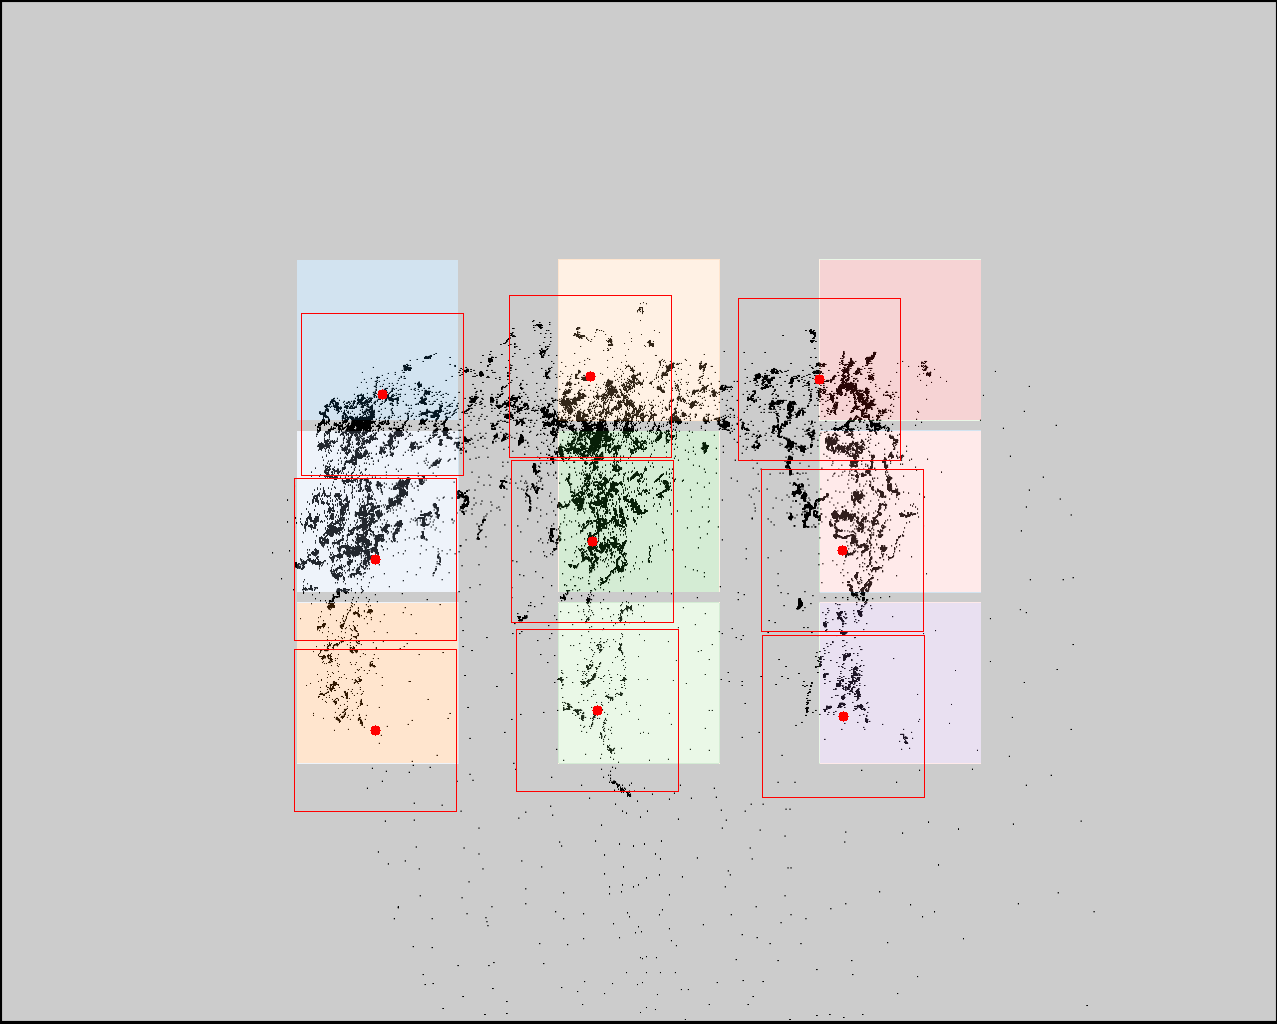

The table this chart was drawn from, first rows:
click0, click1, click2, click3, click4, click5, click6, click7, click8
382, 375, 375, 590, 592, 597, 819, 842, 843
394, 559, 730, 376, 541, 710, 379, 550, 716
